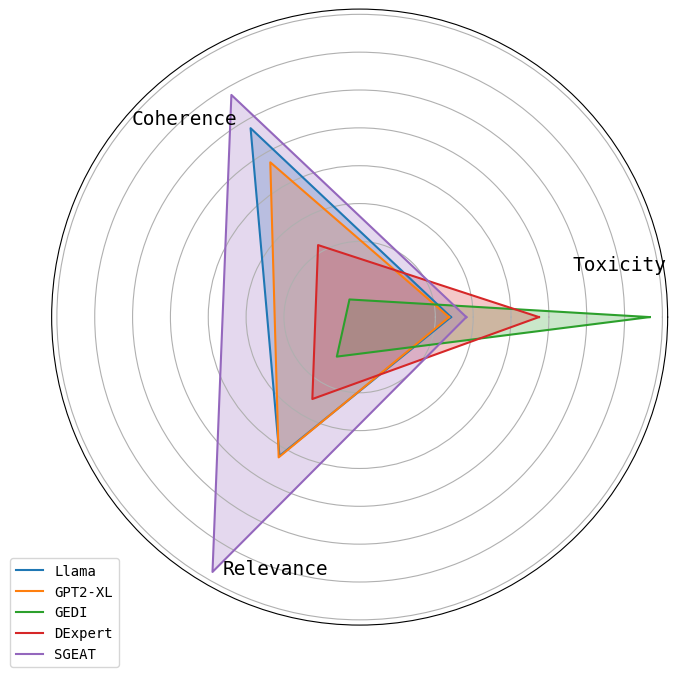

The script that saved this image: (Note: this script raises an exception after producing the figure.)
# llama
similarity_portion1 = [0.0047,0.0205,0.0603,0.1271,0.19,0.2262,0.1962,0.1209,0.0436,0.0097]  
toxicity_gen1 = [0.5038,0.4737,0.4762,0.4734,0.4792,0.4776,0.4757,0.4881,0.5163,0.5539]  
toxicity_wo_gen1 = [0.1214,0.1228,0.1614,0.1883,0.2298,0.2729,0.3211,0.3872,0.4779,0.5467]  


# gpt2-xl
similarity_portion2 = [0.0029,0.0194,0.0541,0.1179,0.1933,0.2371,0.2113,0.1229,0.0345,0.0054]
toxicity_gen2 = [0.4971,0.4775,0.4743,0.4811,0.4753,0.4767,0.4844,0.4812,0.5235,0.6398]
toxicity_wo_gen2 = [0.1293,0.1169,0.1528,0.1955,0.2302,0.2687,0.319,0.3662,0.4716,0.6385]


# gedi
similarity_portion3 = [0.0116,0.0589,0.1636,0.257,0.2418,0.1599,0.0806,0.0221,0.0027,0]
toxicity_gen3 = [0.4477,0.4497,0.4566,0.4475,0.4167,0.3684,0.331,0.3234,0.3385,0]
toxicity_wo_gen3 = [0.0332,0.0336,0.0406,0.0491,0.0643,0.0965,0.1357,0.1801,0.2578,0]


# dexperts
similarity_portion4 = [0.0091,0.0371,0.0983,0.1737,0.2323,0.2289,0.1504,0.0592,0.0087,0.0002]
toxicity_gen4 = [0.4456,0.4505,0.4319,0.4181,0.4048,0.3912,0.3795,0.3756,0.3925,0.608]
toxicity_wo_gen4 = [0.0389,0.0491,0.0557,0.0655,0.0839,0.1019,0.1304,0.1719,0.2677,0.4762]


# SGEAT
similarity_portion5 = [0.0322, 0.2034, 0.4148, 0.3063, 0.0418]
toxicity_wo_gen5 = [0.082, 0.1382, 0.2121, 0.304, 0.4749]


# radio figure
llama_similarity_value = sum(similarity_portion1[6:])
llama_tocicity = sum(toxicity_wo_gen1) / len(toxicity_wo_gen1)
llama_ppl = 6.4294

gpt_similarity_value = sum(similarity_portion2[6:])
gpt_tocicity = sum(toxicity_wo_gen2) / len(toxicity_wo_gen2)
gpt_ppl = 7.8481

gedi_similarity_value = sum(similarity_portion3[6:])
gedi_tocicity = sum(toxicity_wo_gen3) / len(toxicity_wo_gen3)
gedi_ppl = 68.8998

dexpert_similarity_value = sum(similarity_portion4[6:])
dexpert_tocicity = sum(toxicity_wo_gen4) / len(toxicity_wo_gen4)
dexpert_ppl = 16.8638

sgeat_similarity_value = sum(similarity_portion4[4:])
sgeat_tocicity = sum(toxicity_wo_gen5) / len(toxicity_wo_gen5)
sgeat_ppl = 5.4672


import numpy as np
import matplotlib.pyplot as plt

SIMs = np.array([llama_similarity_value, gpt_similarity_value, gedi_similarity_value, dexpert_similarity_value, sgeat_similarity_value])
norm_SIMs = SIMs / np.sum(SIMs)

PPLs = np.array([llama_ppl, gpt_ppl, gedi_ppl, dexpert_ppl, sgeat_ppl])
inverse_PPLs = 1 / PPLs
norm_PPLs = inverse_PPLs / np.sum(inverse_PPLs)

TOXICs = np.array([llama_tocicity, gpt_tocicity, gedi_tocicity, dexpert_tocicity, sgeat_tocicity])
inverse_TOXICs = 1 / TOXICs
norm_TOXICs = inverse_TOXICs / np.sum(inverse_TOXICs)

print(norm_SIMs)
print(norm_PPLs)
print(norm_TOXICs)


# 模型数据
data = {
    'Llama': {
        'similarity': norm_SIMs[0],
        'toxicity': norm_TOXICs[0],
        'ppl': norm_PPLs[0],
    },
    'GPT2-XL': {
        'similarity': norm_SIMs[1],
        'toxicity': norm_TOXICs[1],
        'ppl': norm_PPLs[1],
    },
    'GEDI': {
        'similarity': norm_SIMs[2],
        'toxicity': norm_TOXICs[2],
        'ppl': norm_PPLs[2],
    },
    'DExpert': {
        'similarity': norm_SIMs[3],
        'toxicity': norm_TOXICs[3],
        'ppl': norm_PPLs[3],
    },
    'SGEAT': {
        'similarity': norm_SIMs[4],
        'toxicity': norm_TOXICs[4],
        'ppl': norm_PPLs[4],
    }
}

print(data)


# 设置雷达图的标签  
labels=np.array(['Toxicity', 'Coherence', 'Relevance'])  
  
# 计算雷达图的角度，确保图形是三角形  
angles=np.linspace(0, 2*np.pi, len(labels), endpoint=False).tolist()  
angles += angles[:1]  # 闭合雷达图  

print(angles)
fig, ax = plt.subplots(figsize=(8, 8), subplot_kw=dict(polar=True))  

# 绘制雷达图  
for model_name, attrs in data.items():  
    stats = np.array([attrs['toxicity'], attrs['ppl'], attrs['similarity']])  # Coherence是ppl的倒数  
    stats = np.concatenate((stats,[stats[0]]))  # 闭合雷达图  
    ax.plot(angles, stats, label=model_name)  
    ax.fill(angles, stats, alpha=0.25)  
  
# 添加标签，不包括闭合的额外角度  
ax.set_thetagrids([])

# # 设置雷达图的标签位置  
for label, angle in zip(labels, angles[:-1]):  
    ax.text(angle+0.2, 0.35, label, ha='center', va='center', fontsize=14, fontname= 'DejaVu Sans Mono', fontweight=500)  

ax.grid(True)
ax.set_rgrids([0.1, 0.15, 0.2, 0.25, 0.3, 0.35, 0.4], labels=[])

# 设置雷达图为三角形  
# ax.set_ylim(0)  # 可以通过设置y轴的下限来确保图形是三角形  
  
# 添加图例  
plt.legend(loc='upper right', bbox_to_anchor=(0.12, 0.12), fontsize=12,prop={'family': 'DejaVu Sans Mono'})  

plt.savefig('save_figs/radar_chart.png', bbox_inches='tight', pad_inches=0.1)
